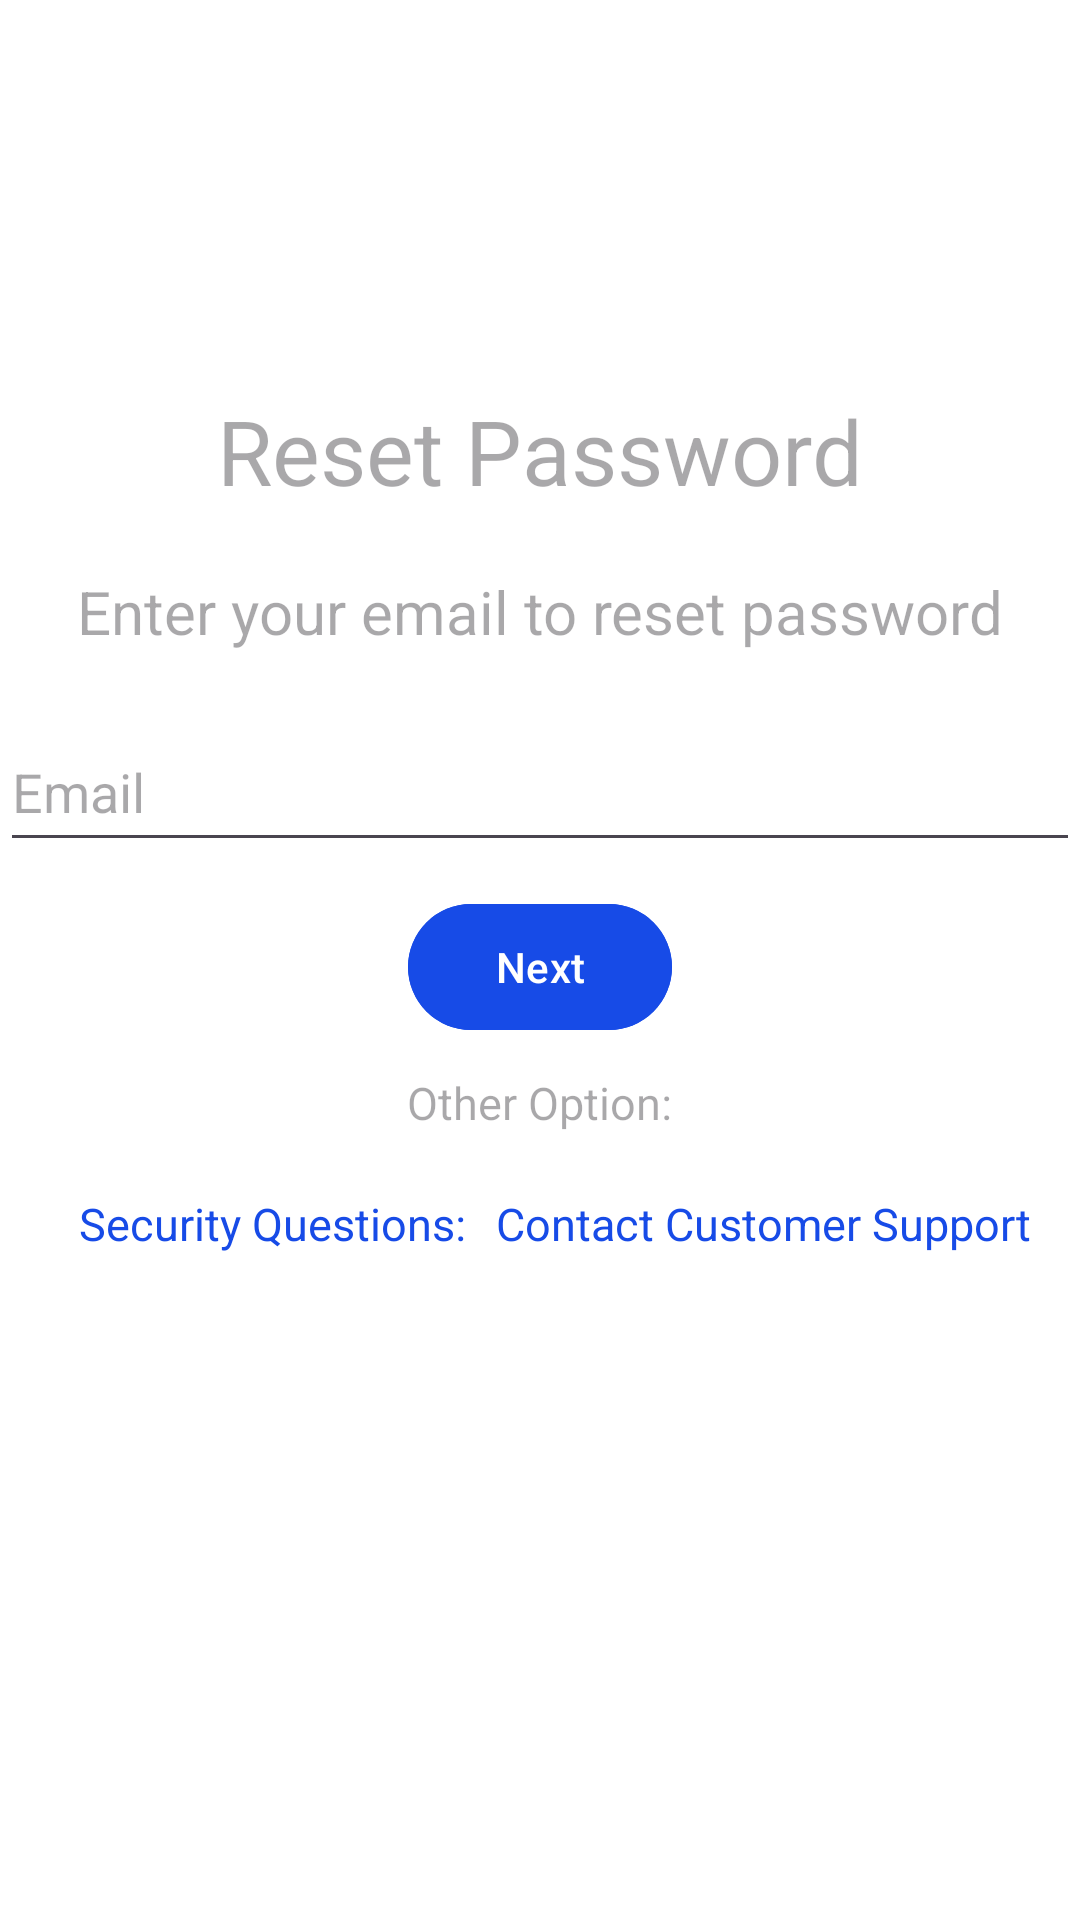

Layout XML and referenced resources for this Android screen:
<!-- AndroidManifest.xml: application theme Theme.ITE_App -->
<!-- res/layout/fragment_first.xml -->
<?xml version="1.0" encoding="utf-8"?>
<LinearLayout xmlns:android="http://schemas.android.com/apk/res/android"
    android:layout_width="match_parent"
    android:layout_height="match_parent"
    android:layout_marginHorizontal="@dimen/extra_large"
    android:layout_marginTop="15dp"
    android:background="@color/white"
    android:orientation="vertical">

    <ImageView
        android:layout_width="wrap_content"
        android:layout_height="120dp"
        android:src="@drawable/kitkat" />

    <TextView
        android:layout_width="wrap_content"
        android:layout_height="wrap_content"
        android:layout_gravity="center"
        android:layout_marginVertical="10dp"
        android:hint="Reset Password"
        android:textSize="30sp" />

    <TextView
        android:layout_width="wrap_content"
        android:layout_height="wrap_content"
        android:layout_gravity="center"
        android:layout_marginVertical="10dp"
        android:hint="Enter your email to reset password"
        android:textSize="20sp" />
    <com.google.android.material.textfield.TextInputEditText
        android:layout_width="match_parent"
        android:layout_height="50dp"
        android:layout_marginVertical="10dp"
        android:hint="Email" />


    <com.google.android.material.button.MaterialButton
        android:layout_width="wrap_content"
        android:layout_height="50dp"
        android:layout_gravity="center"
        android:backgroundTint="@color/blue_primary"
        android:text="Next" />
    <TextView
        android:layout_width="wrap_content"
        android:layout_height="wrap_content"
        android:layout_marginVertical="10dp"
        android:textSize="15sp"
        android:layout_gravity="center"
        android:hint="Other Option:" />
    <LinearLayout
        android:layout_width="match_parent"
        android:layout_height="wrap_content"
        android:orientation="horizontal"
        android:gravity="center"
        >
        <TextView
            android:layout_width="wrap_content"
            android:layout_height="wrap_content"
            android:layout_marginVertical="10dp"
            android:layout_marginHorizontal="10dp"
            android:textSize="15sp"
            android:layout_gravity="center"
            android:hint="Security Questions:"
            android:textColorHint="@color/blue_primary"
            />
        <TextView
            android:layout_width="wrap_content"
            android:layout_height="wrap_content"
            android:layout_marginVertical="10dp"
            android:textSize="15sp"
            android:layout_gravity="center"
            android:hint="Contact Customer Support"
            android:textColorHint="@color/blue_primary" />
    </LinearLayout>
</LinearLayout>
<!-- resources referenced by this layout -->
<resources>
  <color name="blue_primary">#174BE7</color>
  <color name="white">#FFFFFFFF</color>
  <dimen name="extra_large">16dp</dimen>
  <style name="Theme.ITE_App" parent="Base.Theme.ITE_App" />
  <style name="Base.Theme.ITE_App" parent="Theme.Material3.DayNight.NoActionBar">
          
          
      </style>
</resources>
